Run: headless pygame with SDL's dummy video driver; simulated clock (each Clock.tick advances the game by its frame time, no real sleeping); random seed 0; keys injected as events and as key.get_pressed() state; no mouse input.
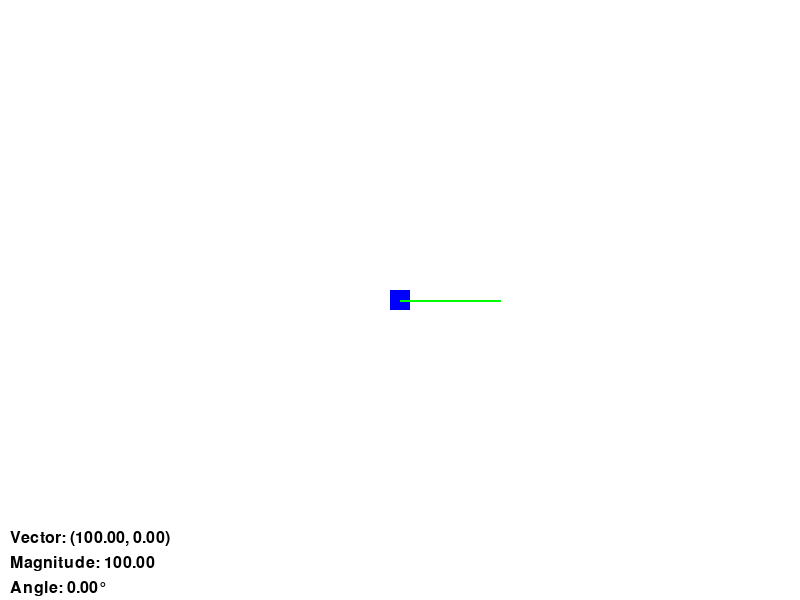
Frame 1 of 4 · flips 1–60 · no input
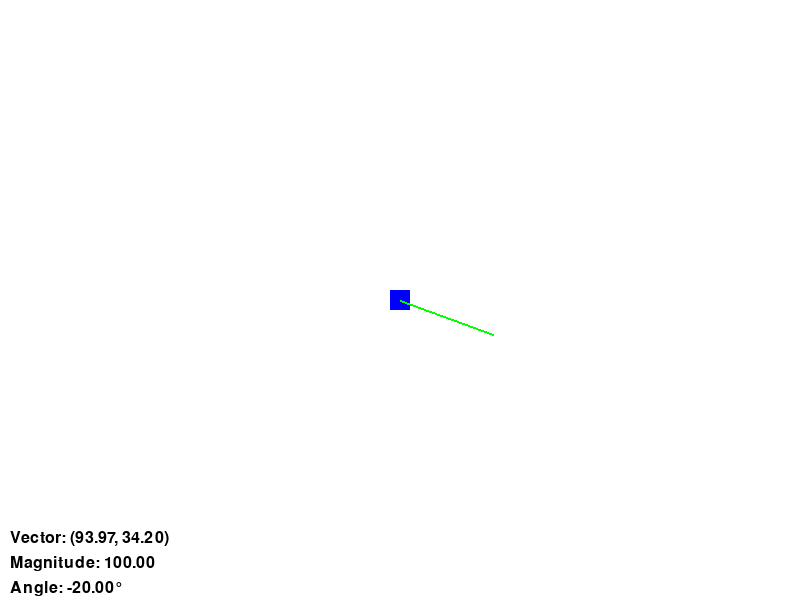
Frame 2 of 4 · flips 61–180 · tapped SPACE, RETURN · held RIGHT (→), D
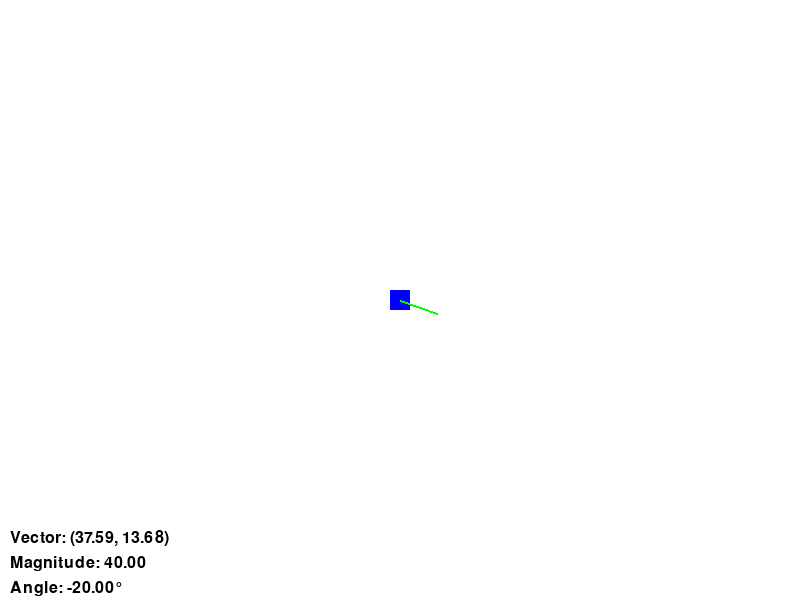
Frame 3 of 4 · flips 181–300 · held DOWN (↓), S
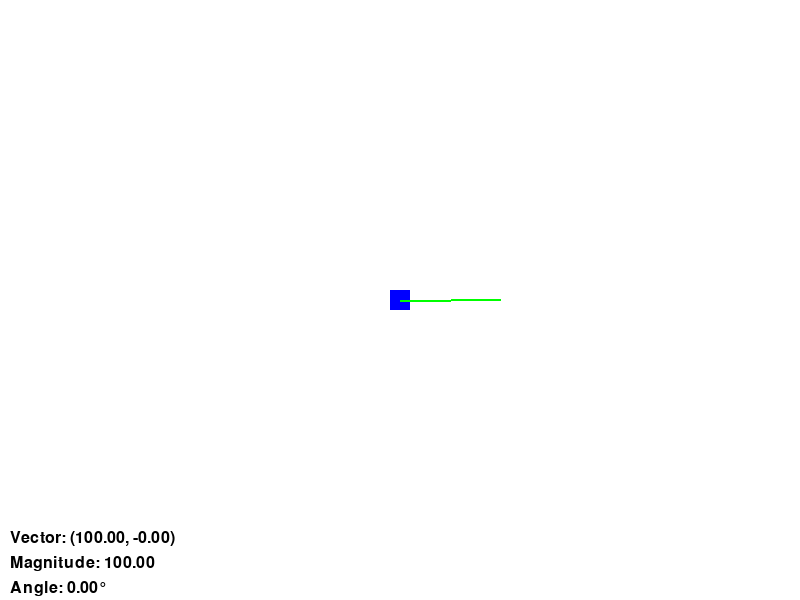
Frame 4 of 4 · flips 301–420 · held LEFT (←), A, UP (↑), W

The pygame program that drew these frames:

import pygame
import math

# Initialize Pygame
pygame.init()

# Settings class
class Settings:
    """A class to store all settings for the game."""
    SCREEN_WIDTH = 800
    SCREEN_HEIGHT = 600
    PLAYER_SIZE = 20
    LINE_COLOR = (0, 255, 0)
    PLAYER_COLOR = (0, 0, 255)
    BACKGROUND_COLOR = (255, 255, 255)
    TEXT_COLOR = (0, 0, 0)
    FPS = 750
    ANGLE_CHANGE = 0.5
    LENGTH_CHANGE = 0.5
    INITIAL_LENGTH = 100
    FONT_SIZE = 24

# Initialize screen
screen = pygame.display.set_mode((Settings.SCREEN_WIDTH, Settings.SCREEN_HEIGHT))
pygame.display.set_caption("Player with Direction Vector")

# Clock to control frame rate
clock = pygame.time.Clock()

# Font for displaying vector information
font = pygame.font.Font(None, Settings.FONT_SIZE)

# Player class
class Player:
    def __init__(self, x, y):
        """Initializes the Player with a position and direction vector.

        Args:
            x (int): The initial x-coordinate of the player.
            y (int): The initial y-coordinate of the player.
        """
        self.position = pygame.math.Vector2(x, y)
        self.direction_vector = pygame.math.Vector2(Settings.INITIAL_LENGTH, 0)  # Initial direction vector

    def draw(self, show_line=True):
        """Draws the player and the direction vector on the screen."""
        pygame.draw.rect(screen, Settings.PLAYER_COLOR, (self.position.x - Settings.PLAYER_SIZE // 2, self.position.y - Settings.PLAYER_SIZE // 2, Settings.PLAYER_SIZE, Settings.PLAYER_SIZE))
        
        # The end position of the direction vector is the player's position plus the direction vector
        end_position = self.position + self.direction_vector
        
        if show_line:
            pygame.draw.line(screen, Settings.LINE_COLOR, self.position, end_position, 2)

    def move(self):
        """Moves the player in the direction of the current angle."""
        
        
        init_position = self.position # Save the initial position for the animation
        
        # Calculate the final position after moving. Its just addition!
        final_position = self.position + self.direction_vector
        
        # The rest is just for animation
        length = self.direction_vector.length()
        N = int(length // 3)
        step = (final_position - self.position) / N
       
        for i in range(N):
            self.position += step
            screen.fill(Settings.BACKGROUND_COLOR)
            self.draw(show_line=False)
            pygame.draw.line(screen, Settings.LINE_COLOR, init_position, final_position, 2)
            pygame.display.flip()
            clock.tick(Settings.FPS)

def draw_vector_info(player):
    """Draws the vector information at the bottom of the screen."""
    direction_x, direction_y = player.direction_vector.x, player.direction_vector.y
    magnitude = player.direction_vector.length()
    angle = player.direction_vector.angle_to(pygame.math.Vector2(1, 0))  # Angle with respect to the x-axis

    # Prepare the text to display
    vector_text = f"Vector: ({direction_x:.2f}, {direction_y:.2f})"
    magnitude_text = f"Magnitude: {magnitude:.2f}"
    angle_text = f"Angle: {angle:.2f}°"

    # Render the text
    vector_surface = font.render(vector_text, True, Settings.TEXT_COLOR)
    magnitude_surface = font.render(magnitude_text, True, Settings.TEXT_COLOR)
    angle_surface = font.render(angle_text, True, Settings.TEXT_COLOR)

    # Display the text at the bottom of the screen
    screen.blit(vector_surface, (10, Settings.SCREEN_HEIGHT - 70))
    screen.blit(magnitude_surface, (10, Settings.SCREEN_HEIGHT - 45))
    screen.blit(angle_surface, (10, Settings.SCREEN_HEIGHT - 20))

def main():
    player = Player(Settings.SCREEN_WIDTH // 2, Settings.SCREEN_HEIGHT // 2)
    running = True
    
    pygame.key.set_repeat(50, 50)
    
    key_limit = 0
    while running:
        key_limit += 1
        
        screen.fill(Settings.BACKGROUND_COLOR)
        
        keys = pygame.key.get_pressed()
        
        if key_limit%3 == 0: # Limit frequency of key presses so the user can set exact angles
            if keys[pygame.K_LEFT]:
                player.direction_vector = player.direction_vector.rotate(-Settings.ANGLE_CHANGE)
            elif keys[pygame.K_RIGHT]:
                player.direction_vector = player.direction_vector.rotate(Settings.ANGLE_CHANGE)
                
        if keys[pygame.K_UP]:
            player.direction_vector.scale_to_length(player.direction_vector.length() + Settings.LENGTH_CHANGE)
        elif keys[pygame.K_DOWN]:
            player.direction_vector.scale_to_length(player.direction_vector.length() - Settings.LENGTH_CHANGE)
        elif keys[pygame.K_SPACE]:
            player.move()
                

        for event in pygame.event.get():
            if event.type == pygame.QUIT:
                running = False
                
        # Draw the player and the direction vector
        player.draw()

        # Draw the vector information at the bottom of the screen
        draw_vector_info(player)

        pygame.display.flip()
        clock.tick(Settings.FPS)
    
    pygame.quit()

if __name__ == "__main__":
    main()
